Run: headless pygame with SDL's dummy video driver; simulated clock (each Clock.tick advances the game by its frame time, no real sleeping); random seed 0; keys injected as events and as key.get_pressed() state; no mouse input.
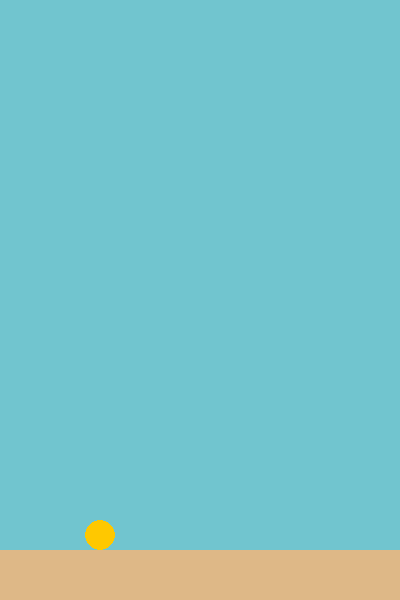
Frame 1 of 4 · flips 1–60 · no input
Frame 2 of 4 · flips 61–180 · tapped SPACE, RETURN · held RIGHT (→), D · screen unchanged from frame 1, image omitted
Frame 3 of 4 · flips 181–300 · held DOWN (↓), S · screen unchanged from frame 2, image omitted
Frame 4 of 4 · flips 301–420 · held LEFT (←), A, UP (↑), W · screen unchanged from frame 3, image omitted

The pygame program that drew these frames:

import pygame
import sys



pygame.init()
 
WIDTH, HEIGHT = 400, 600
screen = pygame.display.set_mode((WIDTH, HEIGHT))
pygame.display.set_caption("Flappy Bird - Day 1")
clock = pygame.time.Clock()
FPS = 60
 
# Colors
SKY_BLUE = (113, 197, 207)
BIRD_COLOR = (255, 200, 0)
GROUND_COLOR = (222, 184, 135)
 
# ---------- Bird setup ----------
bird_x = WIDTH // 4
bird_y = HEIGHT // 2
bird_radius = 15
 
velocity = 0          # how fast the bird is moving vertically
gravity = 0.5          # how much velocity increases each frame (pulls bird down)
jump_strength = -8     # negative = upward on screen (y increases downward)
 
ground_height = 50
 
# ---------- Game loop ----------
running = True
while running:
    clock.tick(FPS)  # limits the loop to run FPS times per second
 
    # --- Handle events ---
    for event in pygame.event.get():
        if event.type == pygame.QUIT:
            running = False
        if event.type == pygame.KEYDOWN:
            if event.key == pygame.K_SPACE:
                velocity = jump_strength  # jump!
 
    # --- Update bird physics ---
    velocity += gravity
    bird_y += velocity
 
    # Stop the bird at the ground
    if bird_y + bird_radius > HEIGHT - ground_height:
        bird_y = HEIGHT - ground_height - bird_radius
        velocity = 0
 
    # Stop the bird at the top of the screen
    if bird_y - bird_radius < 0:
        bird_y = bird_radius
        velocity = 0
 
    # --- Draw everything ---
    screen.fill(SKY_BLUE)
 
    # Ground
    pygame.draw.rect(
        screen, GROUND_COLOR,
        (0, HEIGHT - ground_height, WIDTH, ground_height)
    )
 
    # Bird
    pygame.draw.circle(screen, BIRD_COLOR, (bird_x, int(bird_y)), bird_radius)
 
    pygame.display.flip()  # update the screen with everything drawn
 
pygame.quit()
sys.exit()
